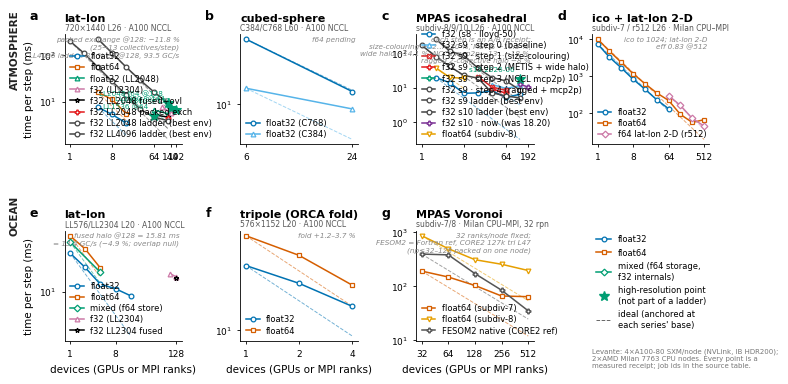

Here is the Python script that generated this plot:
"""Publication figure: strong scaling per grid, per precision, vs ideal.

One panel per (component, grid). Each panel plots measured ms/step against
device count on log-log axes, one line per precision, with a DASHED IDEAL
line anchored at each series' own base point (t_base * n_base / n).

Every number is a measured Levante receipt; the SOURCES table below carries
the SLURM job id for each series so a reader can trace any point. Panels
with only one precision measured say so in-panel rather than leaving the
reader to guess — no interpolation, no fabricated series.

Anchoring note: ideal lines are anchored at each series' FIRST measured
point. Where that base leg is cache-disadvantaged (a single device holding
the whole problem), the measured curve can sit BELOW ideal; that is a
property of the base leg, not superlinear parallelism, and is flagged in
the caption rather than hidden by re-anchoring.

Usage
-----
    python scripts/plot/plot_scaling_paper_figure.py --out fig_scaling.pdf
"""
from __future__ import annotations

import argparse

import matplotlib
matplotlib.use("Agg")
import matplotlib.pyplot as plt
from matplotlib.lines import Line2D

# --- Measured data -------------------------------------------------------
# (devices, ms/step). Job ids are the provenance for each series.
SOURCES = {
    "atm_latlon": "26450848/26453240/26449147 (f32), 26494902 (f64), "
                  "LL2048@64 26502539, @128 26534060, LL2304@96/144 26628072/26657279, fused 26681636/26681858, "
                  "packed-exchange A/B 26891278 (@128 4.527 vs 5.131, ratio 0.882)",
    "atm_cube": "26452894/26453782",
    "atm_mpas": "26454476/26454618/26486288/26493638/26493734, "
                "ragged A/B 26824483 (s8@16) + 26825520 (s9@32), "
                "s8 np32-128 26549646/26538474, s9 26600095, "
                "s8-lloyd0 26628076, s10@128 26677812, "
                "size-colouring A/B 26857404 (s9@64 8.11 ms), ladder 26859802, "
                "wide-halo A/B 26880593 (s9@64 8.13→6.98), "
                "METIS A/B 26885812 (s9@32 10.44/10.62→9.26/9.59), "
                "s10@128 baseline 26892202/26896489 (12.78/12.54/12.83)",
    "atm_ico_cpu": "26495083 (f32), 26495437 (f64) — both block:cyclic; "
                   "lat-lon 2-D r512 26628073",
    "oc_latlon": "26460444-501/26460365/26493592, LL2304@96/128 26646038/26646039, fused A/B 26692291",
    "oc_tripole": "26493837/26493648",
    "oc_mpas": "26494036 (f64), 26494908 (f32), "
               "FESOM2 native ref 26851736 (T4d-T2d)/72",
}

PANELS = [
    dict(
        key="atm_latlon", title="lat–lon", sub="720×1440 L26 · A100 NCCL",
        series=[("float32", [(4, 7.72), (8, 5.40), (16, 3.54)]),
                ("float64", [(4, 16.11), (8, 11.34), (16, 5.62)]),
                ("float32 (LL2048)", [(64, 6.73), (128, 5.58)]),
                ("f32 (LL2304)", [(96, 7.87), (144, 5.78)]),
                ("f32 LL2048 fused+ovl", [(64, 5.278), (128, 4.745)]),
                ("f32 LL2048 packed exch", [(128, 4.527)]),
                # 2^n ladder 2026-08-18/19 (jobs 27051xxx), best env
                # (packed exch + overlap + mcp2p), 60-step blocks:
                ("f32 LL2048 ladder (best env)",
                 [(1, 201.48), (2, 110.92), (4, 55.40), (8, 27.72),
                  (16, 14.26), (32, 6.98), (64, 4.74), (128, 3.96)]),
                ("f32 LL4096 ladder (best env)",
                 [(4, 222.76), (8, 111.85), (16, 55.97), (32, 29.27),
                  (64, 16.24), (128, 9.33)]),
                ],
        scatter=[("LL1536 @64", 64, 4.97), ("LL2048 f64 @128", 128, 9.60),
                 ("LL2880 @144", 144, 7.40),
                 # 27036060: first atm 192-GPU point, 63.98 GC/s (lane best).
                 # LL2304@192 (12-row bands) deadlocks NCCL init — thin-band
                 # trigger, 7 env candidates refuted; >=15-row bands run.
                 ("LL2880 @192", 192, 6.74)],
        note="packed exchange @128: −11.8 %\n(25→13 collectives/step)\nLL4096 ladder: 87 % eff @128, 93.5 GC/s",
    ),
    dict(
        key="atm_cube", title="cubed-sphere", sub="C384/C768 L60 · A100 NCCL",
        series=[("float32 (C768)", [(6, 58.35), (24, 14.09)]),
                ("float32 (C384)", [(6, 15.44), (24, 8.81)])],
        note="f64 pending",
    ),
    dict(
        key="atm_mpas", title="MPAS icosahedral", sub="subdiv-8/9/10 L26 · A100 NCCL",
        series=[("f32 (s8 · lloyd-50)", [(2, 19.90), (4, 14.12), (8, 6.92),
                                         (16, 7.10), (32, 8.13), (64, 5.27),
                                         (128, 6.47)]),
                ("f32 s9 · step 0 (baseline)",
                 [(32, 12.47), (64, 9.60), (128, 11.48)]),
                ("f32 s9 · step 1 (size-colouring)",
                 [(16, 21.22), (32, 10.52), (64, 8.40)]),
                ("f32 s9 · step 2 (METIS + wide halo)",
                 [(32, 9.26), (64, 6.98)]),
                # step 3: NCCL multi-channel p2p env pair
                # (MIN/MAX_NCHANNELS=8 + P2P_NET_CHUNKSIZE=131072), wide
                # halo, sfc — CONFIRMED jobs 26999539 + 27002564
                # (5.87/5.88 replicated vs same-job base 7.18/7.26).
                ("f32 s9 · step 3 (NCCL mcp2p)", [(64, 5.87)]),
                # step 4: ragged_all_to_all halo (2 collectives/fill,
                # 27040575 ratio 0.933 vs coloured) + mcp2p pair —
                # 27041921: 5.70/5.75 vs same-job ragged base 6.26/6.17.
                ("f32 s9 · step 4 (ragged + mcp2p)", [(64, 5.73)]),
                # 2^n ladder 2026-08-18/19, best env (wide + ragged +
                # mcp2p), 60-step blocks; s9@64 5.74 reproduces step 4:
                ("f32 s9 ladder (best env)",
                 [(1, 173.84), (2, 81.76), (4, 42.03), (8, 23.06),
                  (16, 19.16), (32, 7.20), (64, 5.74), (128, 5.09)]),
                ("f32 s10 ladder (best env)",
                 [(2, 264.56), (4, 117.91), (8, 87.60), (16, 37.51),
                  (32, 19.95), (64, 15.91), (128, 8.57)]),
                ("f32 s10 · now (was 18.20)", [(128, 12.54), (192, 10.57)]),
                ("float64 (subdiv-8)", [(2, 38.34), (4, 20.09), (8, 18.98)])],
        scatter=[("s10 2026-06", 128, 18.20)],
        note="each step is an A/B receipt:\nsize-colouring −12…−20 %, METIS −10.5 %,\nwide halo −14.1 %, NCCL mcp2p −13…−18 %,\nragged 2-collective halo −8 %",
    ),
    dict(
        key="atm_ico_cpu", title="ico + lat-lon 2-D", sub="subdiv-7 / r512 L26 · Milan CPU–MPI",
        series=[("float32", [(1, 7399.72), (2, 3250.27), (4, 1673.07),
                             (8, 827.06), (16, 444.58), (32, 230.35),
                             (64, 131.58)]),
                ("float64", [(1, 9987.81), (2, 4727.46), (4, 2349.06),
                             (8, 1161.98), (16, 624.06), (32, 350.89),
                             (64, 220.57), (128, 92.4), (256, 56.2),
                             (512, 66.7)]),
                ("f64 lat-lon 2-D (r512)", [(64, 297.57), (128, 161.03),
                                            (256, 72.06), (512, 44.78)])],
        note="ico to 1024; lat-lon 2-D\neff 0.83 @512",
    ),
    dict(
        key="oc_latlon", title="lat–lon", sub="LL576/LL2304 L20 · A100 NCCL",
        series=[("float32", [(1, 36.45), (2, 22.48), (4, 12.84), (8, 11.04), (16, 8.71)]),
                ("float64", [(1, 64.81), (2, 41.63), (4, 22.09)]),
                ("mixed (f64 store)", [(1, 52.80), (4, 19.13)]),
                ("f32 (LL2304)", [(96, 18.25), (128, 16.33)]),
                ("f32 LL2304 fused", [(128, 15.807)])],
        note="fused halo @128 = 15.81 ms\n= 13.4 GC/s (\u22124.9 %; overlap null)",
    ),
    dict(
        key="oc_tripole", title="tripole (ORCA fold)", sub="576×1152 L20 · A100 NCCL",
        series=[("float32", [(1, 35.52), (2, 25.03), (4, 15.91)]),
                ("float64", [(1, 63.84), (2, 43.36), (4, 24.12)])],
        note="fold +1.2–3.7 %",
    ),
    dict(
        key="oc_mpas", title="MPAS Voronoi", sub="subdiv-7/8 · Milan CPU–MPI, 32 rpn",
        series=[("float64 (subdiv-7)", [(32, 190.22), (64, 147.65),
                                        (128, 102.93), (256, 65.71),
                                        (512, 63.83)]),
                ("float64 (subdiv-8)", [(32, 861.25), (64, 494.89),
                                        (128, 309.05), (256, 254.41),
                                        (512, 194.80)]),
                ("FESOM2 native (CORE2 ref)", [(32, 393.0), (64, 380.1),
                                               (128, 170.7), (256, 84.1),
                                               (512, 34.9)])],
        note="32 ranks/node fixed;\nFESOM2 = Fortran ref, CORE2 127k tri "
             "L47\n(np\u226432\u2013128 packed on one node)",
    ),
]

COLORS = {"float32": "#0072B2", "float64": "#D55E00",
          "f32 · LL1536/2048 @64": "#009E73",
          "float64 (packed)": "#E69F00",
          "mixed (f64 store)": "#009E73",
          "float32 (C768)": "#0072B2", "float32 (C384)": "#56B4E9",
          "float32 (LL2048)": "#009E73",
          "f64 lat-lon 2-D (r512)": "#CC79A7",
          "f32 (s8 lloyd-0)": "#009E73",
          "f32 (s10 lloyd-0)": "#000000",
          "f32 s9 · step 3 (NCCL mcp2p)": "#009E73",
          "f32 (LL2304)": "#CC79A7",
          "f32 LL2048 fused+ovl": "#000000",
          "f32 LL2048 packed exch": "#E31A1C",
          "f32 LL2304 fused": "#000000",
          "f32 s8@16+s9@32 ragged": "#000000",
          "f32 s9 · step 0 (baseline)": "#56B4E9",
          "f32 s9 · step 1 (size-colouring)": "#D62728",
          "f32 s9 · step 2 (METIS + wide halo)": "#E31A1C",
          "f32 s10 · now (was 18.20)": "#7B3294",
          "f32 s8+s9 size-colouring": "#2CA02C",
          "f32 (s8 · lloyd-50)": "#0072B2", "float32 (subdiv-9)": "#56B4E9",
          "float64 (subdiv-7)": "#D55E00", "float64 (subdiv-8)": "#E69F00",
          "FESOM2 native (CORE2 ref)": "#555555"}
MARKERS = {"float32": "o", "float64": "s", "mixed (f64 store)": "D",
           "f32 · LL1536/2048 @64": "*",
           "float64 (packed)": "s",
           "float32 (C768)": "o", "float32 (C384)": "^",
           "float32 (LL2048)": "^",
           "f64 lat-lon 2-D (r512)": "D",
           "f32 (s8 lloyd-0)": "v",
           "f32 (s10 lloyd-0)": "*",
           "f32 s9 · step 3 (NCCL mcp2p)": "P",
           "f32 (LL2304)": "^",
           "f32 LL2048 fused+ovl": "*",
           "f32 LL2048 packed exch": "P",
           "f32 LL2304 fused": "*",
           "f32 s8@16+s9@32 ragged": "*",
           "f32 s9 · step 0 (baseline)": "^",
           "f32 s9 · step 1 (size-colouring)": "X",
           "f32 s9 · step 2 (METIS + wide halo)": "P",
           "f32 s10 · now (was 18.20)": "P",
           "f32 s8+s9 size-colouring": "X",
           "f32 (s8 · lloyd-50)": "o", "float32 (subdiv-9)": "^",
           "float64 (subdiv-7)": "s", "float64 (subdiv-8)": "v",
           "FESOM2 native (CORE2 ref)": "P"}


def _style():
    plt.rcParams.update({
        "font.family": "sans-serif",
        "font.sans-serif": ["DejaVu Sans", "Helvetica", "Arial"],
        "font.size": 7,
        "axes.labelsize": 7.5,
        "axes.titlesize": 8,
        "xtick.labelsize": 6.5,
        "ytick.labelsize": 6.5,
        "legend.fontsize": 6,
        "axes.linewidth": 0.6,
        "xtick.major.width": 0.6,
        "ytick.major.width": 0.6,
        "xtick.minor.width": 0.4,
        "ytick.minor.width": 0.4,
        "lines.linewidth": 1.1,
        "lines.markersize": 3.4,
        "figure.dpi": 300,
        "savefig.dpi": 300,
        "pdf.fonttype": 42,   # editable text in the PDF (journal requirement)
        "ps.fonttype": 42,
    })


def main() -> int:
    ap = argparse.ArgumentParser(description=__doc__)
    ap.add_argument("--out", default="fig_scaling.pdf")
    ap.add_argument("--png", default=None, help="also write a PNG here")
    args = ap.parse_args()

    _style()
    ncol, nrow = 4, 2
    # Nature double-column ~180 mm
    fig, axs = plt.subplots(nrow, ncol, figsize=(180 / 25.4, 100 / 25.4))
    axs = axs.ravel()

    for i, spec in enumerate(PANELS):
        ax = axs[i]
        for label, pts in spec["series"]:
            xs = [p[0] for p in pts]
            ys = [p[1] for p in pts]
            c = COLORS.get(label, "#444444")
            ax.plot(xs, ys, MARKERS.get(label, "o") + "-", color=c,
                    label=label, markerfacecolor="white",
                    markeredgewidth=0.9, clip_on=False, zorder=3)
            # ideal anchored at this series' own base point
            n0, t0 = xs[0], ys[0]
            ideal = [t0 * n0 / n for n in xs]
            ax.plot(xs, ideal, "--", color=c, lw=0.7, alpha=0.55, zorder=2)

        for lab, x, y in spec.get("scatter", []):
            ax.plot([x], [y], "*", color="#009E73", markersize=7,
                    markeredgewidth=0.8, clip_on=False, zorder=4)
            ax.annotate(lab, (x, y), fontsize=5.2, color="#009E73",
                        textcoords="offset points", xytext=(-4, 5), ha="right")

        ax.set_xscale("log", base=2)
        ax.set_yscale("log")
        allx = sorted({p[0] for _, pts in spec["series"] for p in pts}
                      | {x for _, x, _ in spec.get("scatter", [])})
        # thin crowded tick sets to powers spanning the range
        if len(allx) > 6:
            allx = [x for i, x in enumerate(allx) if i % 3 == 0 or x == allx[-1]]
        ax.set_xticks(allx)
        ax.set_xticklabels([str(x) for x in allx])
        ax.minorticks_off()
        ax.set_title(spec["title"], pad=9, loc="left", fontweight="bold")
        ax.text(0, 1.015, spec["sub"], transform=ax.transAxes, fontsize=5.5,
                color="#555555", va="bottom")
        if spec["note"]:
            ax.text(0.98, 0.98, spec["note"], transform=ax.transAxes,
                    fontsize=5.2, color="#888888", ha="right", va="top",
                    style="italic")
        ax.tick_params(direction="out", length=2.5)
        for s in ("top", "right"):
            ax.spines[s].set_visible(False)
        ax.legend(frameon=False, loc="lower left", handlelength=1.6,
                  borderpad=0.2, labelspacing=0.25)
        if i % ncol == 0:
            ax.set_ylabel("time per step (ms)")
        if i >= ncol:
            ax.set_xlabel("devices (GPUs or MPI ranks)")
        # panel letter
        ax.text(-0.30, 1.22, chr(ord("a") + i), transform=ax.transAxes,
                fontsize=9, fontweight="bold", va="top")

    # last cell: legend/provenance instead of an empty frame
    ax = axs[len(PANELS)]
    ax.axis("off")
    handles = [
        Line2D([], [], color="#0072B2", marker="o", markerfacecolor="white",
               markeredgewidth=0.9, label="float32"),
        Line2D([], [], color="#D55E00", marker="s", markerfacecolor="white",
               markeredgewidth=0.9, label="float64"),
        Line2D([], [], color="#009E73", marker="D", markerfacecolor="white",
               markeredgewidth=0.9, label="mixed (f64 storage,\nf32 internals)"),
        Line2D([], [], color="#009E73", marker="*", ls="none", markersize=7,
               label="high-resolution point\n(not part of a ladder)"),
        Line2D([], [], color="#666666", ls="--", lw=0.7,
               label="ideal (anchored at\neach series' base)"),
    ]
    ax.legend(handles=handles, frameon=False, loc="upper left",
              handlelength=1.8, labelspacing=0.55, borderpad=0)
    ax.text(0, -0.06, "Levante: 4×A100-80 SXM/node (NVLink, IB HDR200);\n"
                      "2×AMD Milan 7763 CPU nodes. Every point is a\n"
                      "measured receipt; job ids in the source table.",
            transform=ax.transAxes, fontsize=5.0, color="#777777", va="top")

    # row band labels
    for row, name in ((0, "ATMOSPHERE"), (1, "OCEAN")):
        y = 0.945 if row == 0 else 0.475
        fig.text(0.008, y, name, fontsize=7.5, fontweight="bold",
                 rotation=90, va="top", ha="left", color="#222222")
    fig.subplots_adjust(left=0.085, right=0.995, top=0.885, bottom=0.105,
                        wspace=0.50, hspace=0.78)
    fig.savefig(args.out, bbox_inches="tight")
    if args.png:
        fig.savefig(args.png, bbox_inches="tight")
    print(args.out if not args.png else f"{args.out} {args.png}")
    return 0


if __name__ == "__main__":
    raise SystemExit(main())
